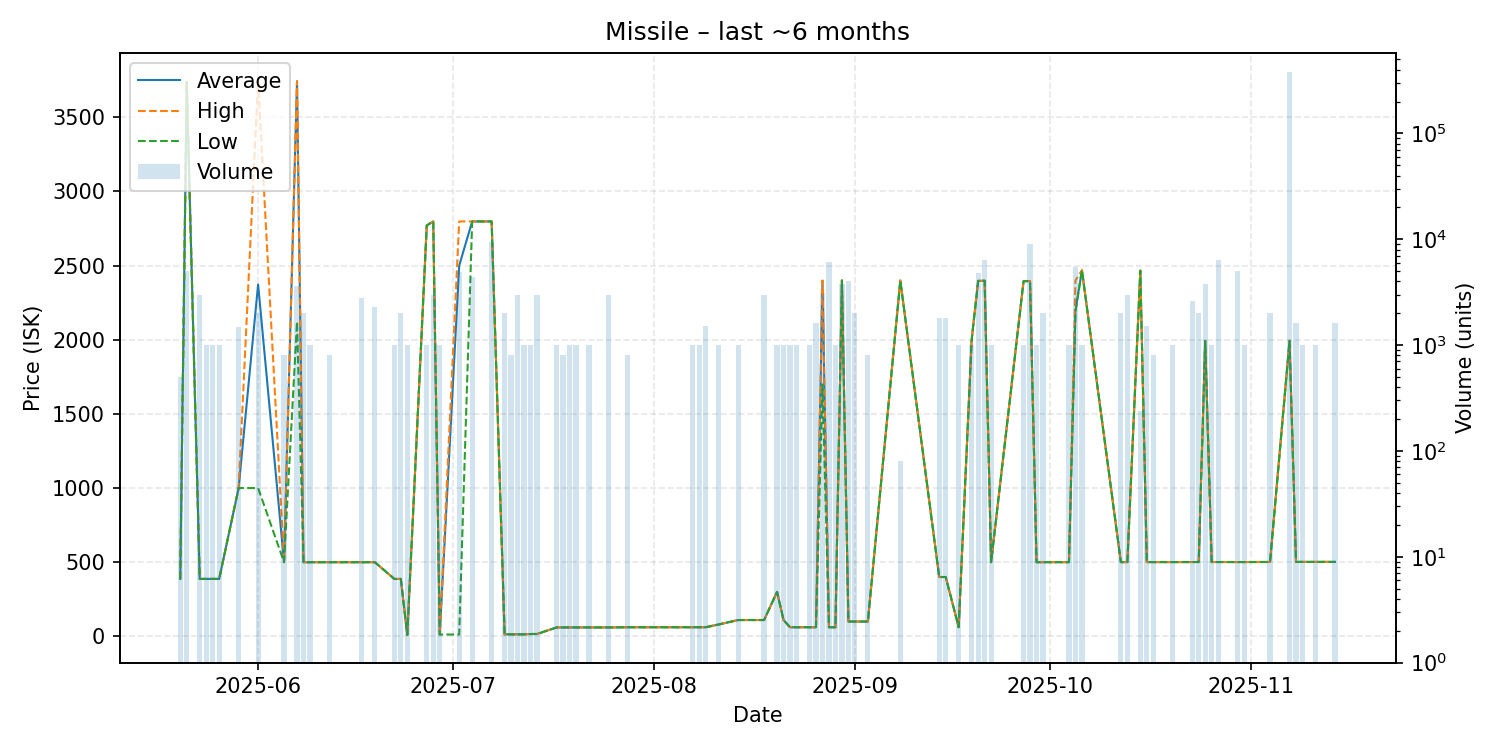

Values plotted in this chart, from the file beside it:
date, average, highest, lowest, order_count, volume
2025-05-20, 387.4, 387.4, 387.4, 1, 500
2025-05-21, 3739, 3739, 3739, 4, 5000
2025-05-23, 387.4, 387.4, 387.4, 3, 3000
2025-05-24, 387.4, 387.4, 387.4, 1, 1000
2025-05-25, 387.4, 387.4, 387.4, 1, 1000
2025-05-26, 387.3, 387.3, 387.3, 2, 1000
2025-05-29, 1000, 1000, 1000, 2, 1467
2025-06-01, 2374, 3747, 1000, 2, 2000
2025-06-05, 500.0, 500.0, 500.0, 1, 800
2025-06-07, 3743, 3744, 2122, 4, 3640
2025-06-08, 500.1, 500.1, 500.1, 2, 2000
2025-06-09, 500.0, 500.0, 500.0, 1, 1000
2025-06-12, 500.0, 500.0, 500.0, 1, 800
2025-06-17, 500.0, 500.0, 500.0, 2, 2800
2025-06-19, 500.0, 500.0, 500.0, 2, 2310
2025-06-22, 387.3, 387.3, 387.3, 1, 1000
2025-06-23, 387.3, 387.3, 387.3, 1, 2000
2025-06-24, 10.0, 10.0, 10.0, 1, 1000
2025-06-27, 2771, 2771, 2771, 1, 1000
2025-06-28, 2798, 2798, 2798, 2, 3000
2025-06-29, 12.35, 12.35, 12.35, 1, 1000
2025-07-02, 2500, 2798, 12.35, 4, 4880
2025-07-04, 2798, 2798, 2798, 2, 4380
2025-07-07, 2798, 2798, 2798, 5, 9400
2025-07-09, 13.35, 13.35, 13.35, 1, 2000
2025-07-10, 13.6, 13.6, 13.6, 1, 800
2025-07-11, 13.62, 13.62, 13.62, 3, 3000
2025-07-12, 13.68, 13.68, 13.68, 1, 1000
2025-07-13, 15.85, 15.85, 15.85, 1, 1000
2025-07-14, 15.86, 15.86, 15.86, 3, 3001
2025-07-17, 60.02, 60.02, 60.02, 1, 1000
2025-07-18, 60.2, 60.2, 60.2, 1, 800
2025-07-19, 60.2, 60.2, 60.2, 1, 1000
2025-07-20, 60.22, 60.22, 60.22, 1, 1000
2025-07-22, 60.22, 60.22, 60.22, 1, 1000
2025-07-25, 60.22, 60.22, 60.22, 2, 3000
2025-07-28, 61.36, 61.36, 61.36, 1, 799
2025-08-07, 61.47, 61.47, 61.47, 1, 1000
2025-08-08, 61.47, 61.47, 61.47, 1, 1000
2025-08-09, 61.47, 61.47, 61.47, 2, 1500
2025-08-11, 80.17, 80.17, 80.17, 1, 1000
2025-08-14, 110.1, 110.1, 110.1, 1, 1000
2025-08-18, 110.1, 110.1, 110.1, 1, 3000
2025-08-20, 300.0, 300.0, 300.0, 1, 1000
2025-08-21, 110.1, 110.1, 110.1, 1, 1000
2025-08-22, 61.41, 61.41, 61.41, 1, 1000
2025-08-23, 61.41, 61.41, 61.41, 1, 1000
2025-08-25, 61.41, 61.41, 61.41, 1, 1000
2025-08-26, 61.41, 61.41, 61.41, 1, 1600
2025-08-27, 2398, 2399, 1699, 5, 3120
2025-08-28, 61.41, 61.41, 61.41, 2, 6090
2025-08-29, 61.41, 61.41, 61.41, 1, 1000
2025-08-30, 2400, 2400, 2400, 3, 3800
2025-08-31, 100.0, 100.0, 100.0, 1, 4000
2025-09-01, 100.0, 100.0, 100.0, 1, 2000
2025-09-03, 100.0, 100.0, 100.0, 1, 800
2025-09-08, 2400, 2400, 2400, 1, 80
2025-09-14, 400.2, 400.2, 400.2, 2, 1800
2025-09-15, 400.2, 400.2, 400.2, 3, 1800
2025-09-17, 61.67, 61.67, 61.67, 1, 1000
... 30 more rows
